Run: headless pygame with SDL's dummy video driver; simulated clock (each Clock.tick advances the game by its frame time, no real sleeping); random seed 0; keys injected as events and as key.get_pressed() state; no mouse input.
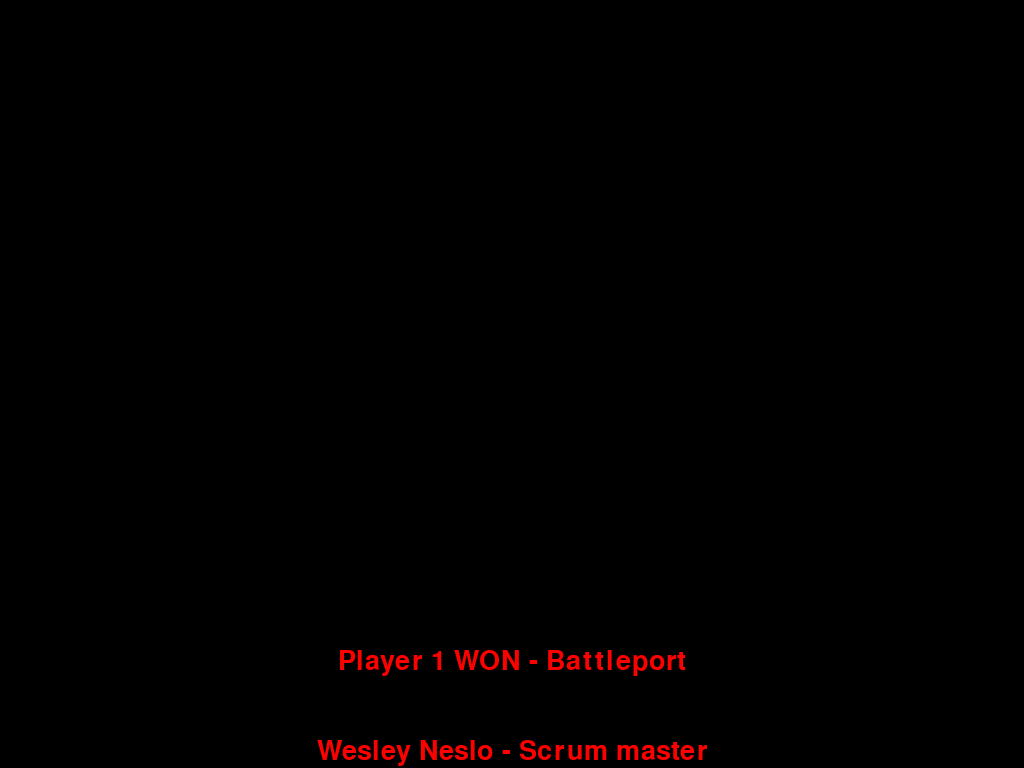
Frame 1 of 4 · flips 1–60 · no input
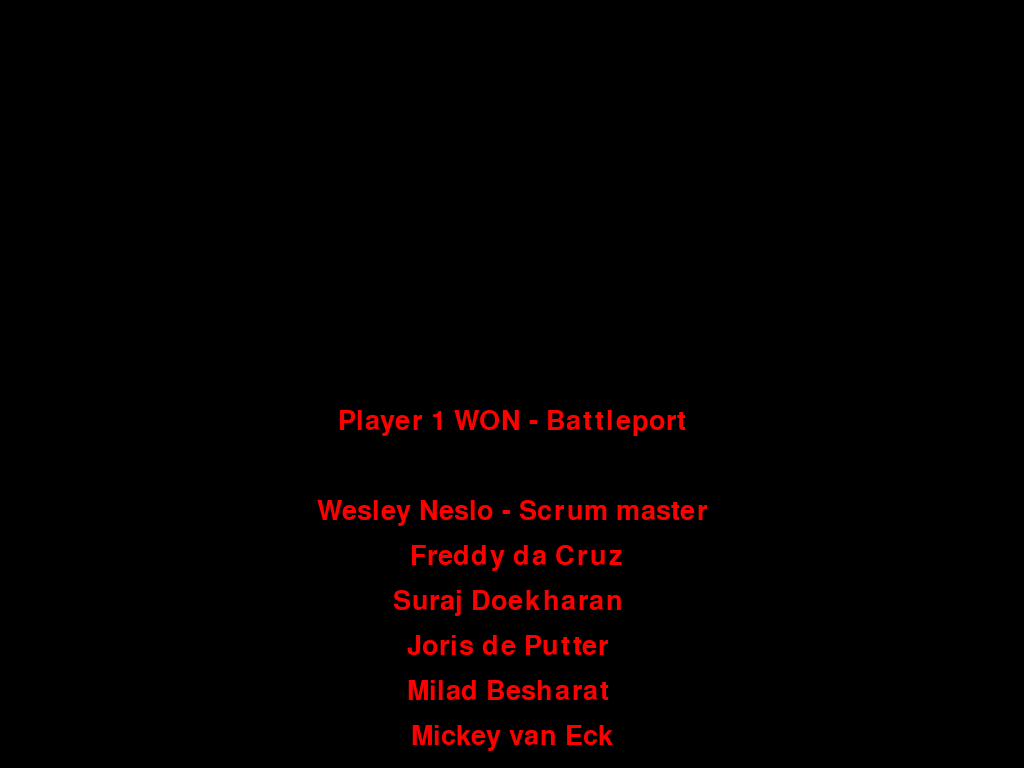
Frame 2 of 4 · flips 61–180 · tapped SPACE, RETURN · held RIGHT (→), D
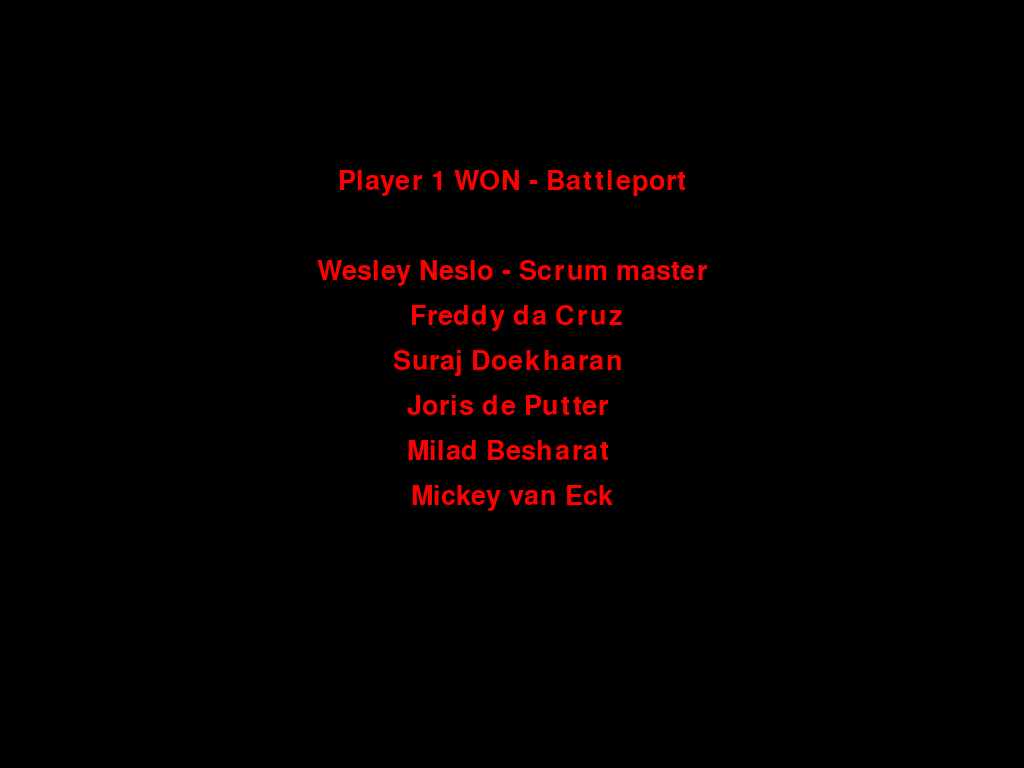
Frame 3 of 4 · flips 181–300 · held DOWN (↓), S
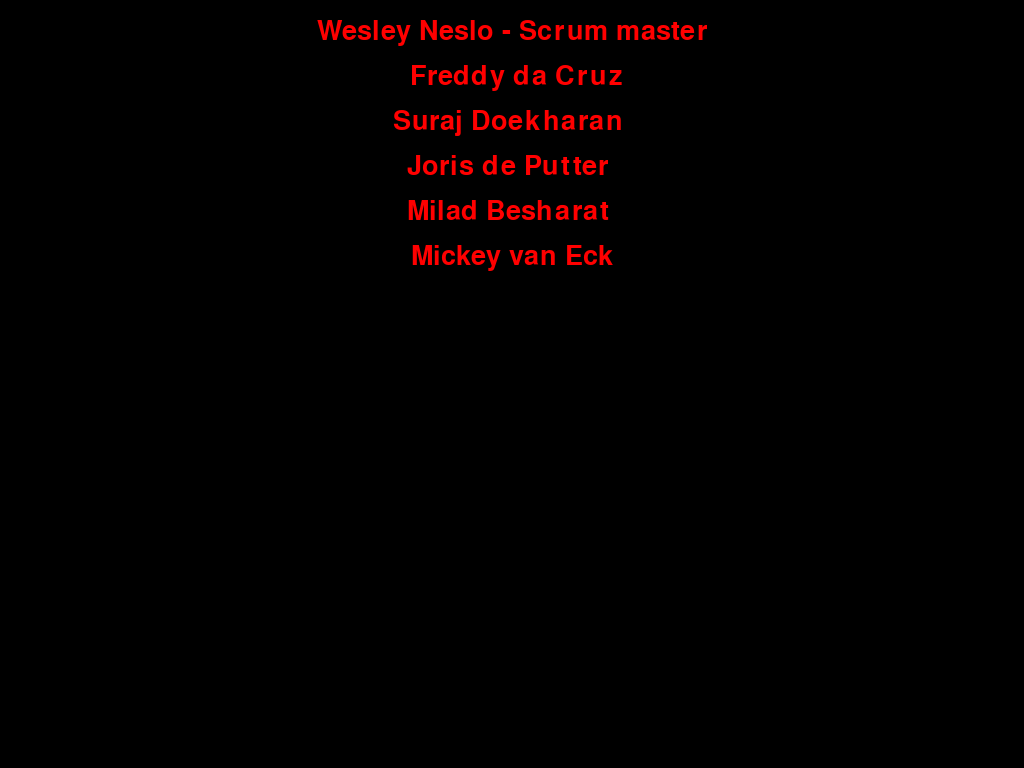
Frame 4 of 4 · flips 301–420 · held LEFT (←), A, UP (↑), W

The pygame program that drew these frames:


from pygame.locals import *
import pygame as pg

pg.init()
pg.display.set_caption('Ending')
screen = pg.display.set_mode((1024, 768))
screen_r = screen.get_rect()
font = pg.font.SysFont("Arial", 40)
clock = pg.time.Clock()

def player_1_win():
    font = pg.font.SysFont("Arial", 40)
    credit_list = ["Player 1 WON - Battleport"," ","Wesley Neslo - Scrum master"," Freddy da Cruz", "Suraj Doekharan ", "Joris de Putter ", "Milad Besharat ", "Mickey van Eck"]

    texts = []
    # we render the text once, since it's easier to work with surfaces

    # enumerate is being used so we can line our names up how we want it, instead of having the names in one line/sentence.
    for i, line in enumerate(credit_list):
        s = font.render(line, 1, (255, 0, 0))
        # we also create a Rect for each Surface.
        # whenever you use rects with surfaces, it may be a good idea to use sprites instead
        # we give each rect the correct starting position
        r = s.get_rect(centerx = screen_r.centerx, y = screen_r.bottom + i * 45)
        texts.append((r, s))


    while True:
        for e in pg.event.get():
            if e.type == QUIT or e.type == KEYDOWN and e.key == pg.K_ESCAPE:
                return

        screen.fill((0, 0, 0))

        for r, s in texts:
            # now we just move each rect by one pixel each frame
            r.move_ip(0, -2)
            # and drawing is as simple as this
            screen.blit(s, r)

        # if all rects have left the screen, we exit
        if not screen_r.collidelistall([r for (r, _) in texts]):
            return

        # update the screen -> pg.display.update() can be used as well
        pg.display.flip()

        # random fps
        clock.tick(60)




#   if __name__ == '__main__':
#       main()

if __name__ == '__main__':
    player_1_win()
